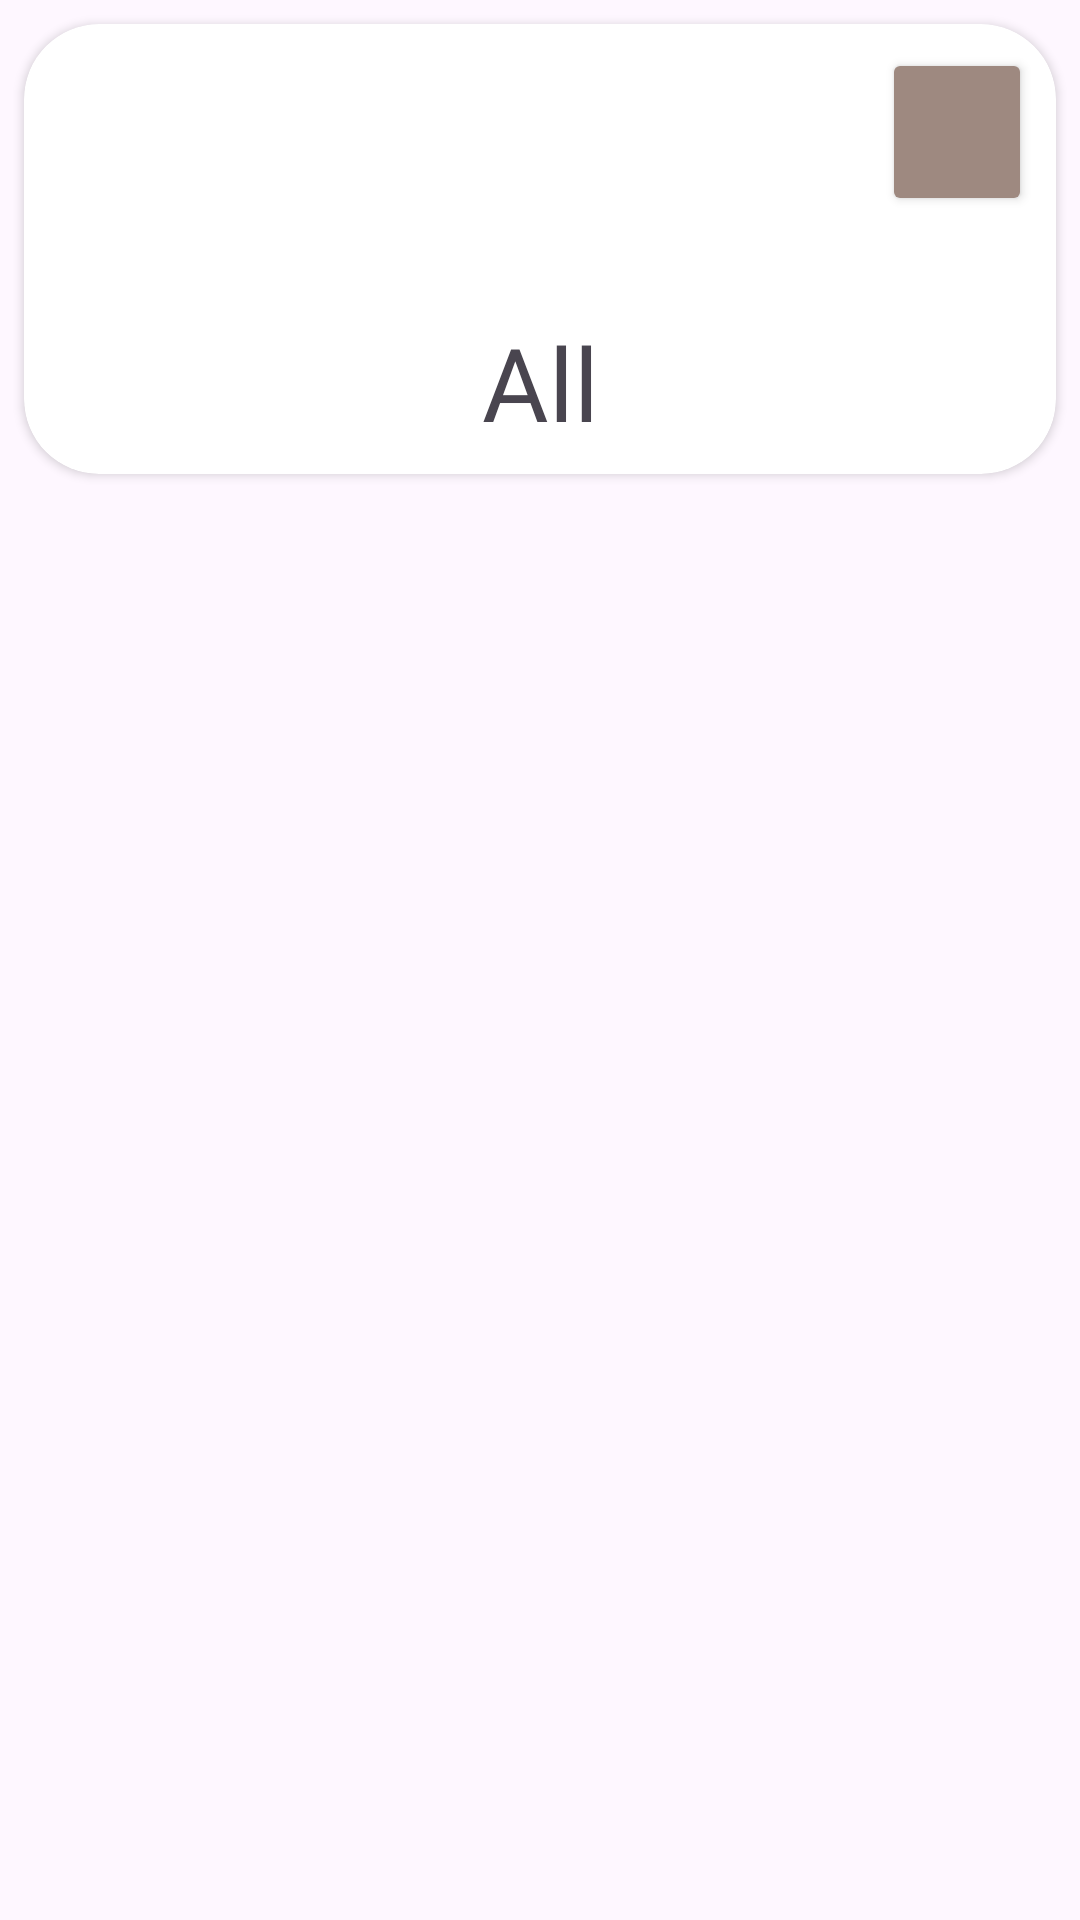

The Android layout XML behind this screen, and the referenced resources:
<!-- AndroidManifest.xml: application theme Theme.BrainTool -->
<!-- res/layout/group_view.xml -->
<?xml version="1.0" encoding="utf-8"?>
<androidx.constraintlayout.widget.ConstraintLayout xmlns:android="http://schemas.android.com/apk/res/android"
    xmlns:app="http://schemas.android.com/apk/res-auto"
    xmlns:tools="http://schemas.android.com/tools"
    android:layout_width="match_parent"
    android:layout_height="wrap_content"
    android:backgroundTint="#A9A9A9"
    android:backgroundTintMode="src_over">

    <androidx.cardview.widget.CardView
        android:layout_width="0dp"
        android:layout_height="150dp"
        android:layout_marginStart="8dp"
        android:layout_marginTop="8dp"
        android:layout_marginEnd="8dp"
        android:layout_marginBottom="8dp"
        app:cardCornerRadius="25dp"
        app:layout_constraintBottom_toBottomOf="parent"
        app:layout_constraintEnd_toEndOf="parent"
        app:layout_constraintStart_toStartOf="parent"
        app:layout_constraintTop_toTopOf="parent"
        app:layout_constraintVertical_bias="0.0">

        <androidx.constraintlayout.widget.ConstraintLayout
            android:layout_width="match_parent"
            android:layout_height="match_parent"
            android:backgroundTint="#A69E9E">

            <TextView
                android:id="@+id/tvTitle"
                android:layout_width="wrap_content"
                android:layout_height="wrap_content"
                android:layout_marginStart="8dp"
                android:layout_marginEnd="8dp"
                android:layout_marginBottom="8dp"
                android:fontFamily="@font/salsa"
                android:text="All"
                android:textSize="34sp"
                app:layout_constraintBottom_toBottomOf="parent"
                app:layout_constraintEnd_toEndOf="parent"
                app:layout_constraintStart_toStartOf="parent" />

            <Button
                android:id="@+id/button4"
                android:layout_width="50dp"
                android:layout_height="56dp"
                android:layout_marginTop="8dp"
                android:layout_marginEnd="8dp"
                android:backgroundTint="#9E8980"
                android:drawablePadding="0dp"
                android:includeFontPadding="false"
                android:paddingLeft="0dp"
                android:paddingTop="0dp"
                android:paddingRight="0dp"
                android:paddingBottom="0dp"
                app:cornerRadius="50dp"
                app:icon="@drawable/baseline_settings_24"
                app:iconGravity="textEnd"
                app:iconPadding="0dp"
                app:iconSize="37dp"
                app:iconTint="#461D00"
                app:layout_constraintEnd_toEndOf="parent"
                app:layout_constraintTop_toTopOf="parent" />

        </androidx.constraintlayout.widget.ConstraintLayout>
    </androidx.cardview.widget.CardView>

</androidx.constraintlayout.widget.ConstraintLayout>
<!-- resources referenced by this layout -->
<resources>
  <!-- drawable baseline_settings_24 (drawable) -->
  <vector xmlns:android="http://schemas.android.com/apk/res/android" android:height="24dp" android:tint="#461D00" android:viewportHeight="24" android:viewportWidth="24" android:width="24dp">
        
      <path android:fillColor="@android:color/white" android:pathData="M19.14,12.94c0.04,-0.3 0.06,-0.61 0.06,-0.94c0,-0.32 -0.02,-0.64 -0.07,-0.94l2.03,-1.58c0.18,-0.14 0.23,-0.41 0.12,-0.61l-1.92,-3.32c-0.12,-0.22 -0.37,-0.29 -0.59,-0.22l-2.39,0.96c-0.5,-0.38 -1.03,-0.7 -1.62,-0.94L14.4,2.81c-0.04,-0.24 -0.24,-0.41 -0.48,-0.41h-3.84c-0.24,0 -0.43,0.17 -0.47,0.41L9.25,5.35C8.66,5.59 8.12,5.92 7.63,6.29L5.24,5.33c-0.22,-0.08 -0.47,0 -0.59,0.22L2.74,8.87C2.62,9.08 2.66,9.34 2.86,9.48l2.03,1.58C4.84,11.36 4.8,11.69 4.8,12s0.02,0.64 0.07,0.94l-2.03,1.58c-0.18,0.14 -0.23,0.41 -0.12,0.61l1.92,3.32c0.12,0.22 0.37,0.29 0.59,0.22l2.39,-0.96c0.5,0.38 1.03,0.7 1.62,0.94l0.36,2.54c0.05,0.24 0.24,0.41 0.48,0.41h3.84c0.24,0 0.44,-0.17 0.47,-0.41l0.36,-2.54c0.59,-0.24 1.13,-0.56 1.62,-0.94l2.39,0.96c0.22,0.08 0.47,0 0.59,-0.22l1.92,-3.32c0.12,-0.22 0.07,-0.47 -0.12,-0.61L19.14,12.94zM12,15.6c-1.98,0 -3.6,-1.62 -3.6,-3.6s1.62,-3.6 3.6,-3.6s3.6,1.62 3.6,3.6S13.98,15.6 12,15.6z"/>
      
  </vector>
  <style name="Theme.BrainTool" parent="Base.Theme.BrainTool" />
  <style name="Base.Theme.BrainTool" parent="Theme.Material3.DayNight.NoActionBar">
  
          <item name="android:windowFullscreen">true</item>
          <item name="toolbarNavigationButtonStyle">@style/CustomToolbarNavigationButtonStyle</item>
      </style>
  <style name="CustomToolbarNavigationButtonStyle">
          <item name="icon">@drawable/baseline_arrow_back_24</item>
          <item name="android:tint">@color/braunText</item>
          <item name="android:minWidth">45dp</item>
          <item name="android:minHeight">45dp</item>
      </style>
  <!-- drawable baseline_arrow_back_24 (drawable) -->
  <vector xmlns:android="http://schemas.android.com/apk/res/android" android:autoMirrored="true" android:height="24dp" android:tint="#461D00" android:viewportHeight="24" android:viewportWidth="24" android:width="24dp">
        
      <path android:fillColor="@android:color/white" android:pathData="M20,11H7.83l5.59,-5.59L12,4l-8,8 8,8 1.41,-1.41L7.83,13H20v-2z"/>
      
  </vector>
  <color name="braunText"> #683F22</color>
</resources>
